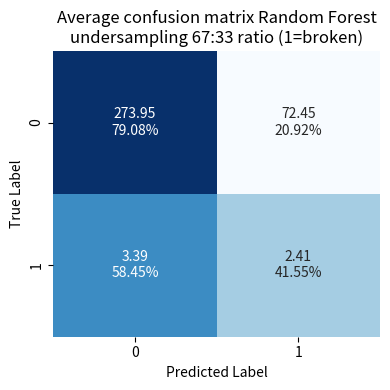

Reproduce this figure in Python.
import numpy as np
import matplotlib.pyplot as plt
import seaborn as sns

# Average confusion matrix (rounded from the provided data)
cm_counts = np.array([[273.95, 72.45],
                      [3.39, 2.41]])

# Compute percentages per true label row
row_sums = cm_counts.sum(axis=1, keepdims=True)
cm_percent = cm_counts / row_sums * 100

# Format combined labels
labels = np.array([[f"{cm_counts[i, j]:.2f}\n{cm_percent[i, j]:.2f}%" for j in range(2)] for i in range(2)])

# Plot
plt.figure(figsize=(4, 4))
sns.heatmap(cm_percent, annot=labels, fmt='', cmap='Blues', cbar=False,
            xticklabels=['0', '1'], yticklabels=['0', '1'])
plt.xlabel('Predicted Label')
plt.ylabel('True Label')
plt.title('Average confusion matrix Random Forest\nundersampling 67:33 ratio (1=broken)')
plt.tight_layout()
plt.show()
